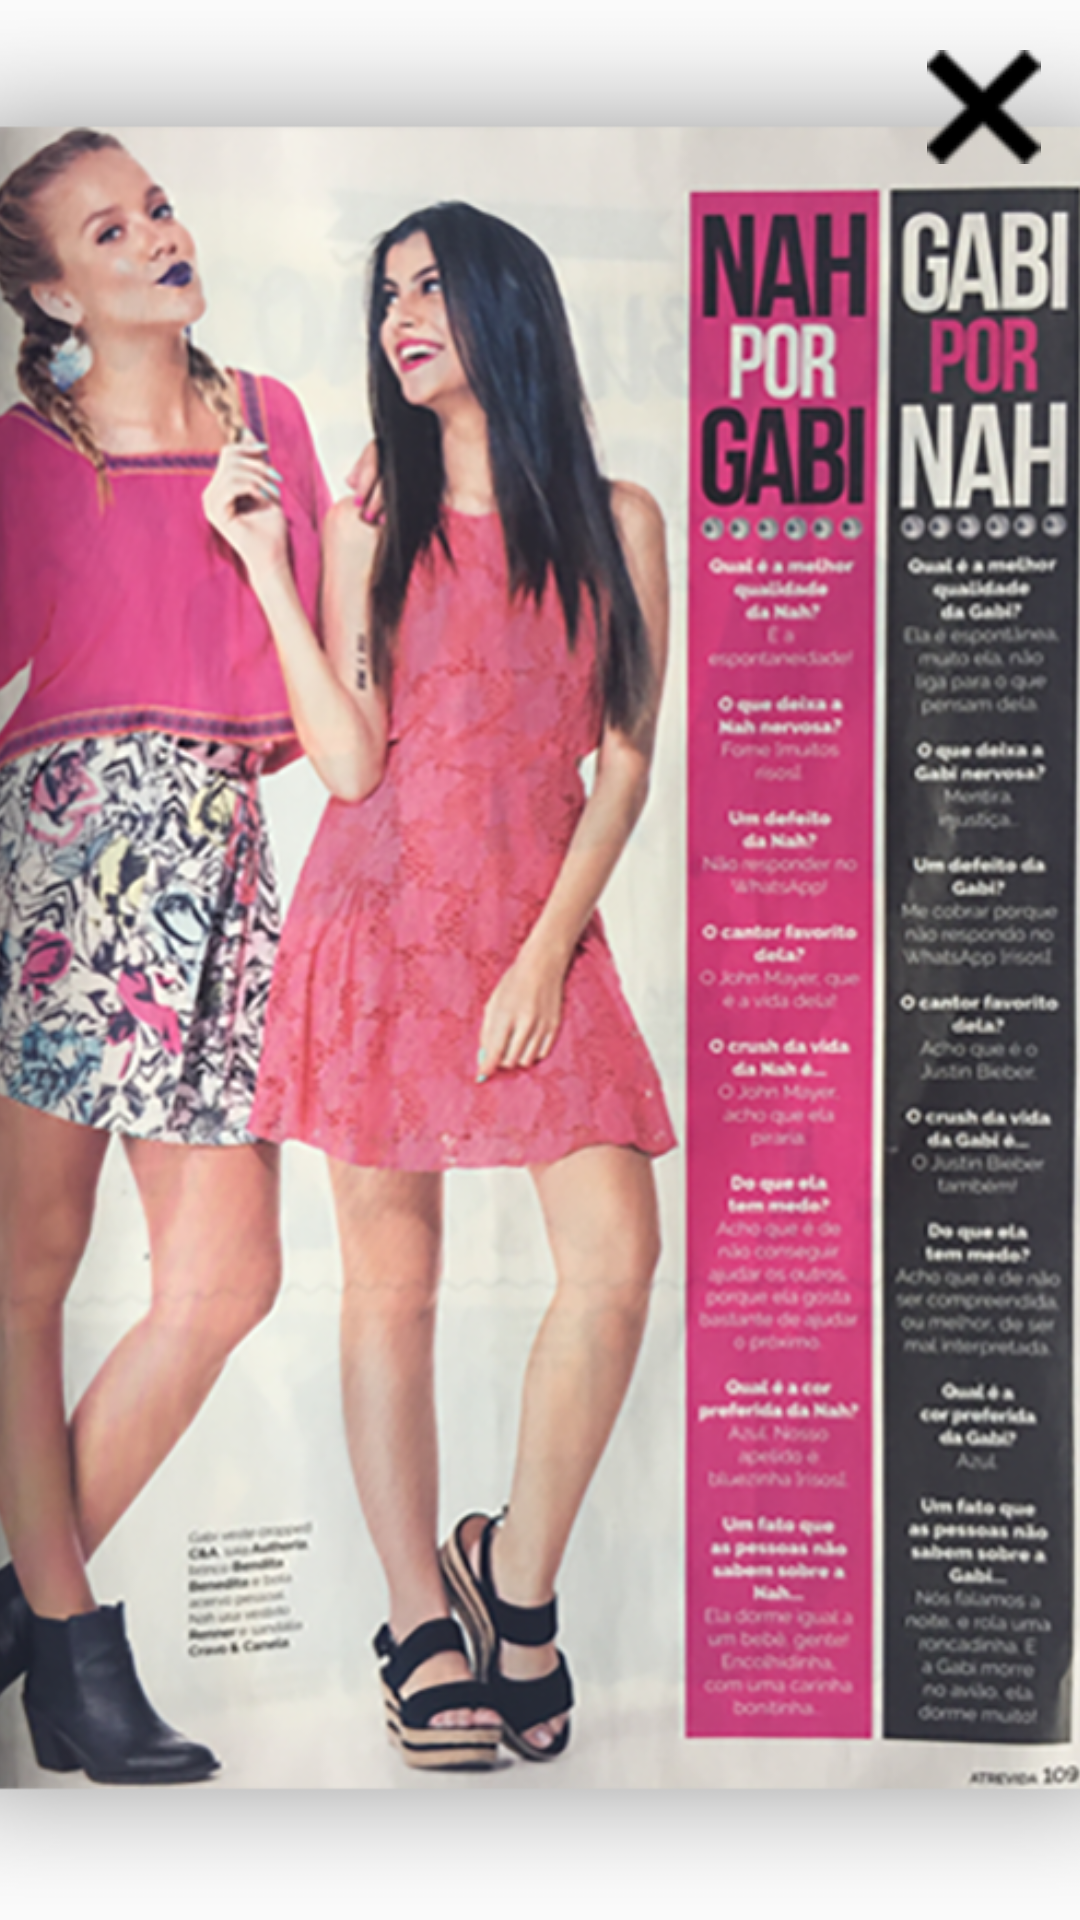

Write the Android layout XML for this screen, with the resource values it uses.
<!-- AndroidManifest.xml: application theme AppTheme -->
<!-- res/layout/activity_tela_edicao_mes.xml -->
<?xml version="1.0" encoding="utf-8"?>
<android.support.constraint.ConstraintLayout xmlns:android="http://schemas.android.com/apk/res/android"
    xmlns:app="http://schemas.android.com/apk/res-auto"
    xmlns:tools="http://schemas.android.com/tools"
    android:layout_width="match_parent"
    android:layout_height="match_parent"
    tools:context="br.com.escala.app.view.TelaEdicaoMesActivity">

    <ImageView
        android:id="@+id/imagem_tela_pdf_id"
        android:layout_width="wrap_content"
        android:layout_height="wrap_content"
        android:layout_marginBottom="31dp"
        android:layout_marginTop="31dp"
        android:scaleType="centerCrop"
        android:src="@drawable/camada_1"
        app:layout_constraintBottom_toBottomOf="parent"
        app:layout_constraintEnd_toEndOf="parent"
        app:layout_constraintStart_toStartOf="parent"
        app:layout_constraintTop_toTopOf="parent" />

    <ImageView
        android:id="@+id/imagem_x_id"
        android:layout_width="wrap_content"
        android:layout_height="wrap_content"
        android:layout_marginBottom="8dp"
        android:layout_marginEnd="13dp"
        android:layout_marginLeft="322dp"
        android:layout_marginRight="13dp"
        android:layout_marginStart="322dp"
        android:layout_marginTop="8dp"
        android:src="@drawable/x"
        app:layout_constraintBottom_toBottomOf="parent"
        app:layout_constraintEnd_toEndOf="parent"
        app:layout_constraintHorizontal_bias="1.0"
        app:layout_constraintStart_toStartOf="parent"
        app:layout_constraintTop_toTopOf="parent"
        app:layout_constraintVertical_bias="0.015" />

</android.support.constraint.ConstraintLayout>
<!-- resources referenced by this layout -->
<resources>
  <!-- drawable camada_1: png bitmap (drawable, 663253 bytes) -->
  <!-- drawable x: png bitmap (drawable, 1099 bytes) -->
  <style name="AppTheme" parent="Theme.AppCompat.Light.NoActionBar">
          
          <item name="colorPrimary">@color/colorPrimary</item>
          <item name="colorPrimaryDark">@color/colorPrimaryDark</item>
          <item name="colorAccent">@color/colorAccent</item>
          
      </style>
  <color name="colorPrimary">#00adef</color>
  <color name="colorPrimaryDark">#303F9F</color>
  <color name="colorAccent">#303F9F</color>
</resources>
